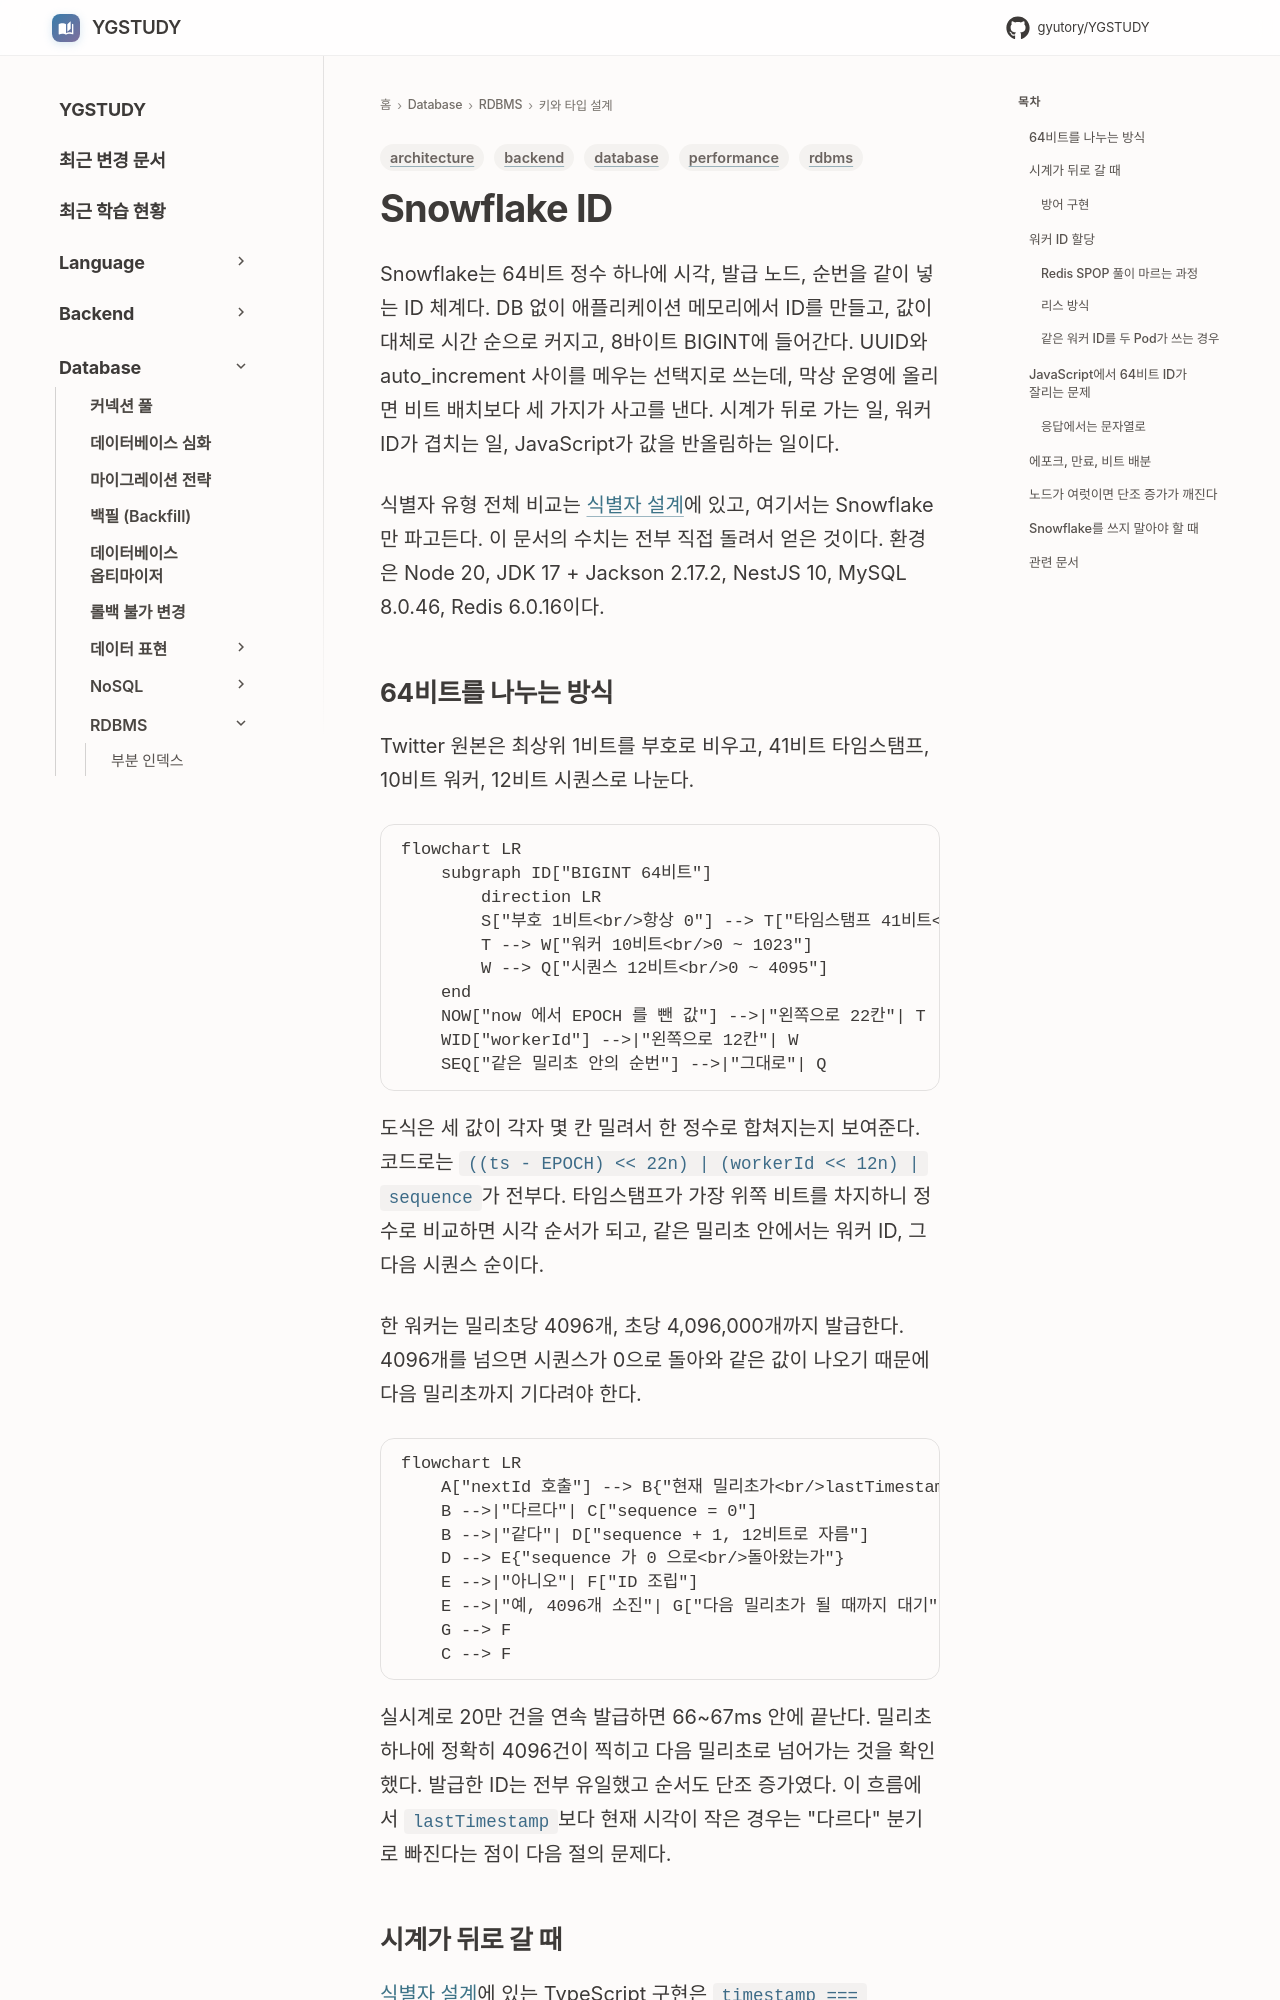

repository: GYUTORY/YGSTUDY · page: DataBase/RDBMS/Snowflake_ID/index.html · generator: mkdocs

---
title: Snowflake ID
tags: [database, rdbms, backend, architecture, performance]
updated: 2026-11-07
---

# Snowflake ID

Snowflake는 64비트 정수 하나에 시각, 발급 노드, 순번을 같이 넣는 ID 체계다. DB 없이 애플리케이션 메모리에서 ID를 만들고, 값이 대체로 시간 순으로 커지고, 8바이트 BIGINT에 들어간다. UUID와 auto_increment 사이를 메우는 선택지로 쓰는데, 막상 운영에 올리면 비트 배치보다 세 가지가 사고를 낸다. 시계가 뒤로 가는 일, 워커 ID가 겹치는 일, JavaScript가 값을 반올림하는 일이다.

식별자 유형 전체 비교는 [식별자 설계](Identifier_Design.md)에 있고, 여기서는 Snowflake만 파고든다. 이 문서의 수치는 전부 직접 돌려서 얻은 것이다. 환경은 Node 20, JDK 17 + Jackson 2.17.2, NestJS 10, MySQL 8.0.46, Redis 6.0.16이다.
